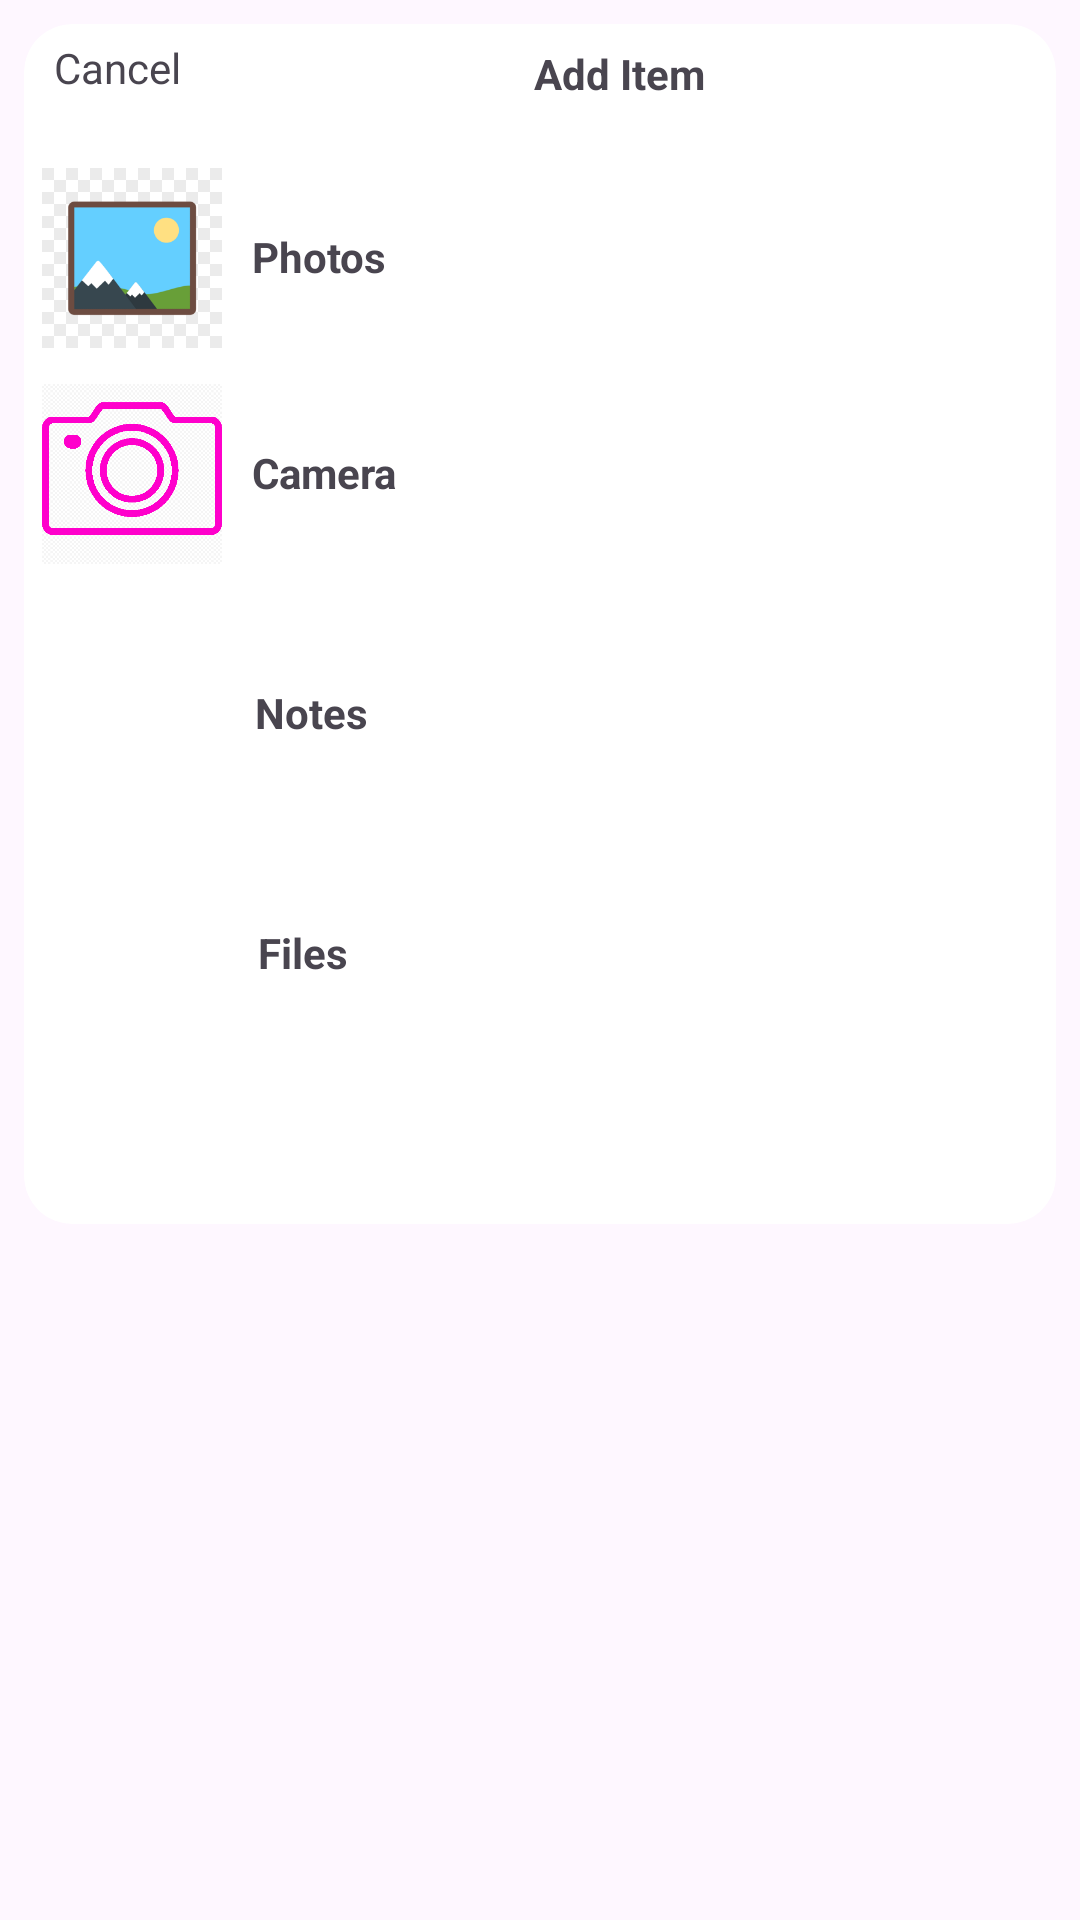

Android layout source for this screen:
<!-- AndroidManifest.xml: application theme Theme.Bottom_Sheet_2 -->
<!-- res/layout/bottom_sheet.xml -->
<?xml version="1.0" encoding="utf-8"?>
<androidx.constraintlayout.widget.ConstraintLayout xmlns:android="http://schemas.android.com/apk/res/android"
    android:layout_width="match_parent"
    android:layout_height="match_parent"
    xmlns:app="http://schemas.android.com/apk/res-auto">

    <androidx.cardview.widget.CardView
        android:id="@+id/card_1"
        android:layout_width="match_parent"
        android:layout_height="400dp"
        app:layout_constraintEnd_toEndOf="parent"
        app:layout_constraintStart_toStartOf="parent"
        app:layout_constraintTop_toTopOf="parent"
        app:cardCornerRadius="16dp"
        android:layout_margin="8dp">

        <TextView
            android:id="@+id/textView"
            android:layout_width="wrap_content"
            android:layout_height="wrap_content"
            android:text="Cancel"
            android:layout_marginLeft="10dp"
            android:layout_marginTop="5dp"/>

        <TextView
            android:id="@+id/textView2"
            android:layout_width="wrap_content"
            android:layout_height="wrap_content"
            android:layout_marginLeft="170dp"
            android:layout_marginTop="7dp"
            android:text="Add Item"
            android:textStyle="bold"/>

        <LinearLayout
            android:id="@+id/Linear_1"
            android:layout_width="match_parent"
            android:layout_height="350dp"
            android:layout_marginTop="48dp"
            android:orientation="horizontal">

            <ImageView
                android:id="@+id/imageView2"
                android:layout_width="60dp"
                android:layout_height="60dp"
                android:layout_marginLeft="6dp"
                app:srcCompat="@drawable/photos" />

            <TextView
                android:id="@+id/textView4"
                android:layout_width="308dp"
                android:layout_height="wrap_content"
                android:text="Photos"
                android:textStyle="bold"
                android:layout_marginLeft="10dp"
                android:layout_marginTop="20dp"/>

        </LinearLayout>


            <LinearLayout
                android:id="@+id/Linear_2"
                android:layout_width="match_parent"
                android:layout_height="400dp"
                android:orientation="horizontal"
                >
                <ImageView
                android:id="@+id/imageView3"
                android:layout_width="60dp"
                android:layout_height="60dp"
                android:layout_marginTop="120dp"
                android:layout_marginLeft="6dp"
                app:srcCompat="@drawable/camera" />

                <TextView
                    android:id="@+id/textView5"
                    android:layout_width="308dp"
                    android:layout_height="wrap_content"
                    android:text="Camera"
                    android:textStyle="bold"
                    android:layout_marginLeft="10dp"
                    android:layout_marginTop="140dp" />
            </LinearLayout>


        <LinearLayout
            android:layout_width="match_parent"
            android:layout_height="400dp"
            android:orientation="horizontal"
            >
            <ImageView
                android:id="@+id/image4"
                android:layout_width="60dp"
                android:layout_height="60dp"
                app:srcCompat="@drawable/notes"
                android:layout_marginTop="200dp"
                android:layout_marginLeft="12dp"
                />
            <TextView
                android:id="@+id/textView6"
                android:layout_width="308dp"
                android:layout_height="wrap_content"
                android:text="Notes"
                android:textStyle="bold"
                android:layout_marginLeft="5dp"
                android:layout_marginTop="220dp" />
        </LinearLayout>

        <LinearLayout
            android:layout_width="match_parent"
            android:layout_height="400dp"
            android:orientation="horizontal"
            >
            <ImageView
                android:layout_width="60dp"
                android:layout_height="60dp"
                android:layout_marginTop="280dp"
                android:layout_marginLeft="11dp"
                app:srcCompat="@drawable/file"
            />
            <TextView
                android:id="@+id/textView7"
                android:layout_width="308dp"
                android:layout_height="wrap_content"
                android:text="Files"
                android:textStyle="bold"
                android:layout_marginLeft="7dp"
                android:layout_marginTop="300dp" />

        </LinearLayout>


    </androidx.cardview.widget.CardView>

</androidx.constraintlayout.widget.ConstraintLayout>
<!-- resources referenced by this layout -->
<resources>
  <!-- drawable camera: png bitmap (drawable, 158916 bytes) -->
  <!-- drawable photos: png bitmap (drawable, 10657 bytes) -->
  <style name="Theme.Bottom_Sheet_2" parent="Base.Theme.Bottom_Sheet_2" />
  <style name="Base.Theme.Bottom_Sheet_2" parent="Theme.Material3.DayNight.NoActionBar">
          
          
      </style>
</resources>
